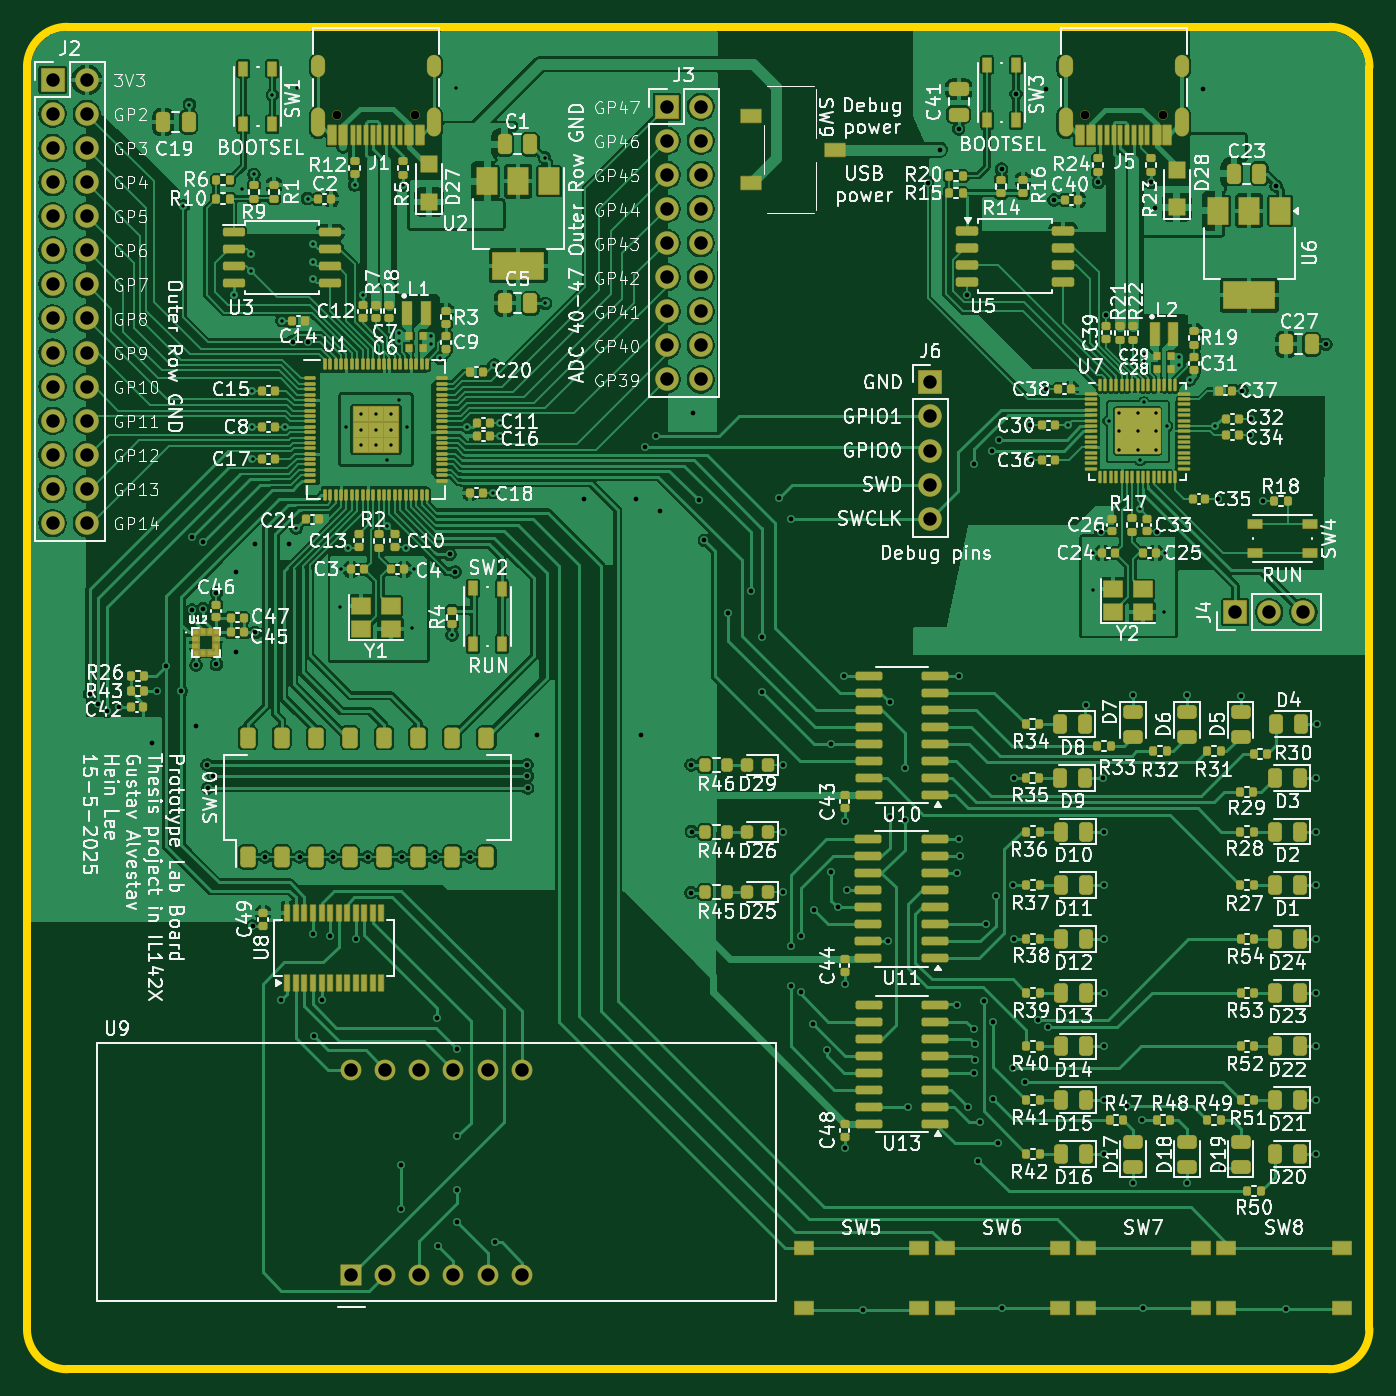
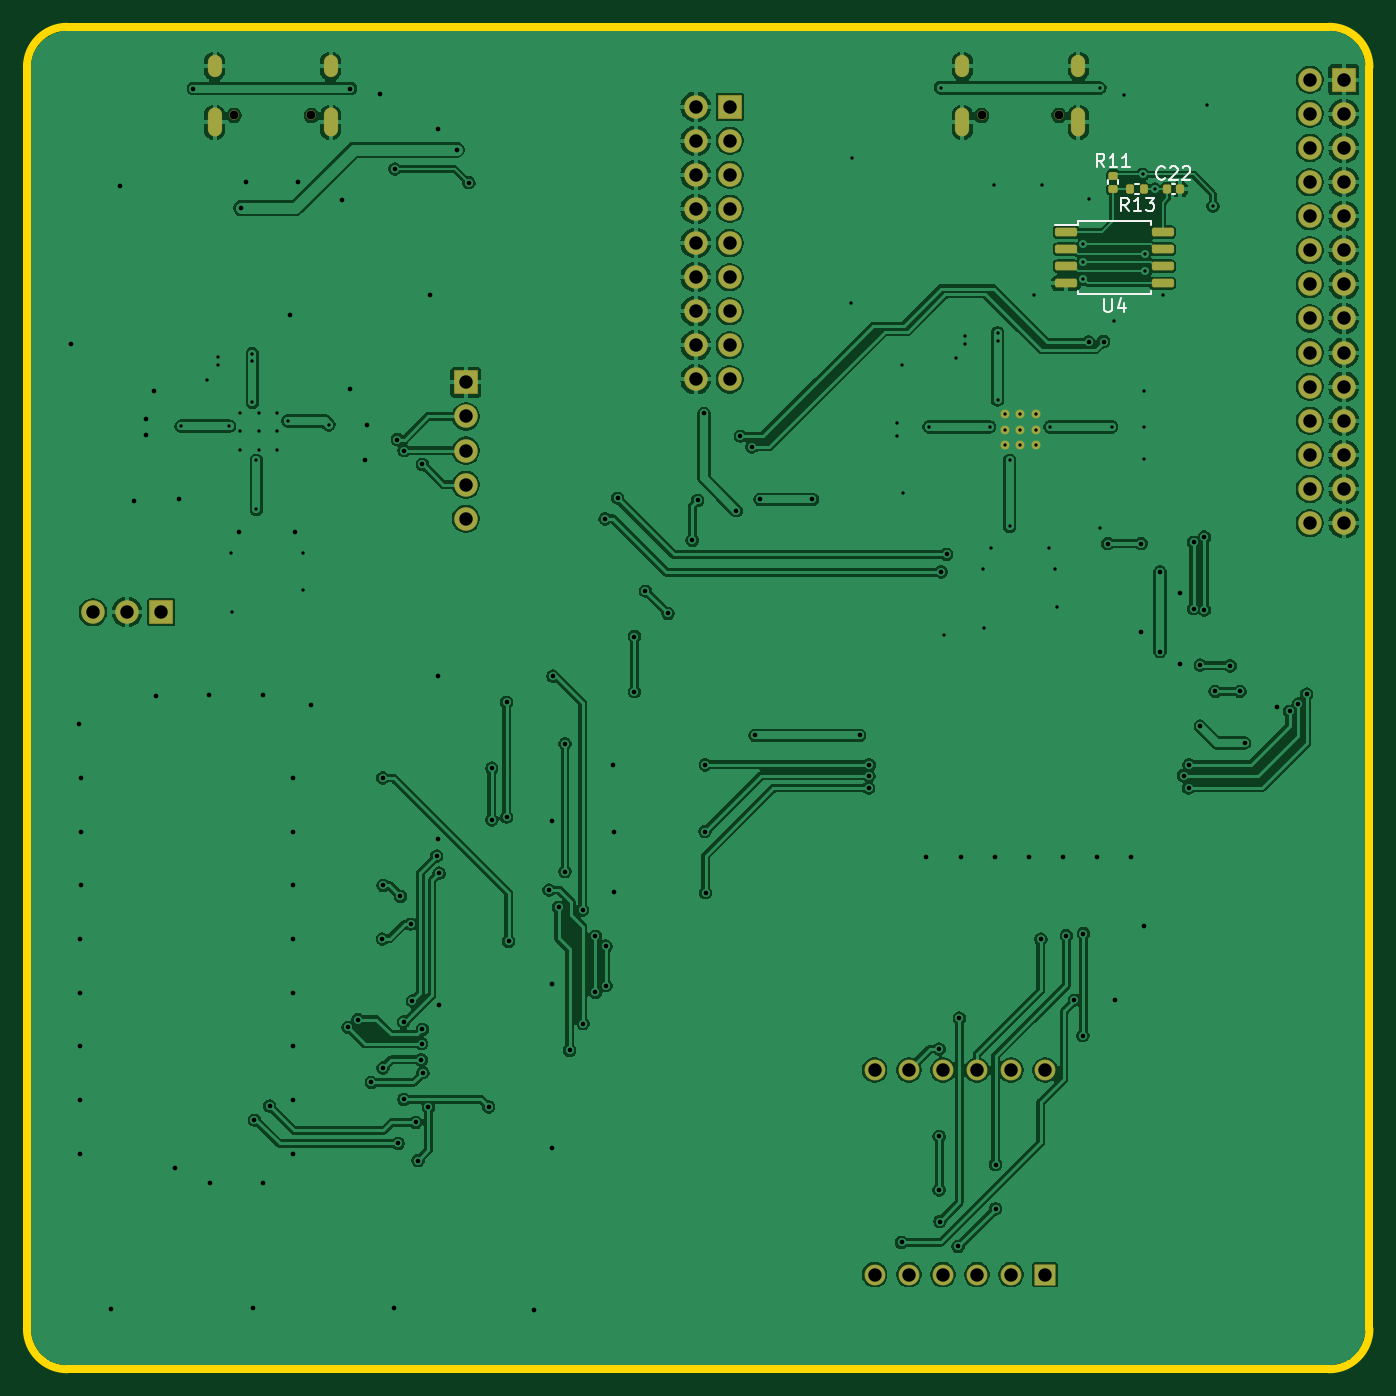
Circuit board: 11 layer files. Board 100.0 x 100.0 mm.
- bottom_copper: RP2350_80QFN_minimal-B_Cu.gbr (285952 bytes)
- bottom_mask: RP2350_80QFN_minimal-B_Mask.gbr (4518 bytes)
- paste: RP2350_80QFN_minimal-B_Paste.gbr (1820 bytes)
- bottom_silk: RP2350_80QFN_minimal-B_Silkscreen.gbr (5924 bytes)
- outline: RP2350_80QFN_minimal-Edge_Cuts.gbr (1042 bytes)
- top_copper: RP2350_80QFN_minimal-F_Cu.gbr (357822 bytes)
- top_mask: RP2350_80QFN_minimal-F_Mask.gbr (30043 bytes)
- paste: RP2350_80QFN_minimal-F_Paste.gbr (23523 bytes)
- top_silk: RP2350_80QFN_minimal-F_Silkscreen.gbr (401346 bytes)
- drill: RP2350_80QFN_minimal-NPTH.drl (394 bytes)
- drill: RP2350_80QFN_minimal-PTH.drl (6092 bytes)

=== bottom_copper: RP2350_80QFN_minimal-B_Cu.gbr (285952 bytes, source omitted) ===
=== bottom_mask: RP2350_80QFN_minimal-B_Mask.gbr ===
G04 #@! TF.GenerationSoftware,KiCad,Pcbnew,9.0.0*
G04 #@! TF.CreationDate,2025-05-15T13:31:30+02:00*
G04 #@! TF.ProjectId,RP2350_80QFN_minimal,52503233-3530-45f3-9830-51464e5f6d69,rev?*
G04 #@! TF.SameCoordinates,Original*
G04 #@! TF.FileFunction,Soldermask,Bot*
G04 #@! TF.FilePolarity,Negative*
%FSLAX46Y46*%
G04 Gerber Fmt 4.6, Leading zero omitted, Abs format (unit mm)*
G04 Created by KiCad (PCBNEW 9.0.0) date 2025-05-15 13:31:30*
%MOMM*%
%LPD*%
G01*
G04 APERTURE LIST*
G04 Aperture macros list*
%AMRoundRect*
0 Rectangle with rounded corners*
0 $1 Rounding radius*
0 $2 $3 $4 $5 $6 $7 $8 $9 X,Y pos of 4 corners*
0 Add a 4 corners polygon primitive as box body*
4,1,4,$2,$3,$4,$5,$6,$7,$8,$9,$2,$3,0*
0 Add four circle primitives for the rounded corners*
1,1,$1+$1,$2,$3*
1,1,$1+$1,$4,$5*
1,1,$1+$1,$6,$7*
1,1,$1+$1,$8,$9*
0 Add four rect primitives between the rounded corners*
20,1,$1+$1,$2,$3,$4,$5,0*
20,1,$1+$1,$4,$5,$6,$7,0*
20,1,$1+$1,$6,$7,$8,$9,0*
20,1,$1+$1,$8,$9,$2,$3,0*%
G04 Aperture macros list end*
%ADD10RoundRect,0.030000X-0.850000X-0.850000X0.850000X-0.850000X0.850000X0.850000X-0.850000X0.850000X0*%
%ADD11O,1.760000X1.760000*%
%ADD12RoundRect,0.030000X0.850000X-0.850000X0.850000X0.850000X-0.850000X0.850000X-0.850000X-0.850000X0*%
%ADD13RoundRect,0.030000X0.750000X-0.750000X0.750000X0.750000X-0.750000X0.750000X-0.750000X-0.750000X0*%
%ADD14C,1.560000*%
%ADD15C,0.710000*%
%ADD16O,1.060000X2.160000*%
%ADD17O,1.060000X1.660000*%
%ADD18C,0.660000*%
%ADD19RoundRect,0.165000X0.665000X0.165000X-0.665000X0.165000X-0.665000X-0.165000X0.665000X-0.165000X0*%
%ADD20RoundRect,0.150000X-0.200000X0.150000X-0.200000X-0.150000X0.200000X-0.150000X0.200000X0.150000X0*%
%ADD21RoundRect,0.150000X-0.150000X-0.200000X0.150000X-0.200000X0.150000X0.200000X-0.150000X0.200000X0*%
%ADD22RoundRect,0.155000X0.155000X0.185000X-0.155000X0.185000X-0.155000X-0.185000X0.155000X-0.185000X0*%
G04 APERTURE END LIST*
D10*
X129150000Y-71540000D03*
D11*
X129150000Y-74080000D03*
X129150000Y-76620000D03*
X129150000Y-79160000D03*
X129150000Y-81700000D03*
D12*
X151850000Y-88650000D03*
D11*
X154390000Y-88650000D03*
X156930000Y-88650000D03*
D13*
X86000000Y-138000000D03*
D14*
X88540000Y-138000000D03*
X91080000Y-138000000D03*
X93620000Y-138000000D03*
X96160000Y-138000000D03*
X98700000Y-138000000D03*
X98700000Y-122760000D03*
X96160000Y-122760000D03*
X93620000Y-122760000D03*
X91080000Y-122760000D03*
X88540000Y-122760000D03*
X86000000Y-122760000D03*
D15*
X146440000Y-51650000D03*
X140660000Y-51650000D03*
D16*
X147870000Y-52180000D03*
D17*
X147870000Y-48000000D03*
D16*
X139230000Y-52180000D03*
D17*
X139230000Y-48000000D03*
D10*
X109500000Y-51000000D03*
D11*
X112040000Y-51000000D03*
X109500000Y-53540000D03*
X112040000Y-53540000D03*
X109500000Y-56080000D03*
X112040000Y-56080000D03*
X109500000Y-58620000D03*
X112040000Y-58620000D03*
X109500000Y-61160000D03*
X112040000Y-61160000D03*
X109500000Y-63700000D03*
X112040000Y-63700000D03*
X109500000Y-66240000D03*
X112040000Y-66240000D03*
X109500000Y-68780000D03*
X112040000Y-68780000D03*
X109500000Y-71320000D03*
X112040000Y-71320000D03*
D10*
X63760000Y-49000000D03*
D11*
X66300000Y-49000000D03*
X63760000Y-51540000D03*
X66300000Y-51540000D03*
X63760000Y-54080000D03*
X66300000Y-54080000D03*
X63760000Y-56620000D03*
X66300000Y-56620000D03*
X63760000Y-59160000D03*
X66300000Y-59160000D03*
X63760000Y-61700000D03*
X66300000Y-61700000D03*
X63760000Y-64240000D03*
X66300000Y-64240000D03*
X63760000Y-66780000D03*
X66300000Y-66780000D03*
X63760000Y-69320000D03*
X66300000Y-69320000D03*
X63760000Y-71860000D03*
X66300000Y-71860000D03*
X63760000Y-74400000D03*
X66300000Y-74400000D03*
X63760000Y-76940000D03*
X66300000Y-76940000D03*
X63760000Y-79480000D03*
X66300000Y-79480000D03*
X63760000Y-82020000D03*
X66300000Y-82020000D03*
D15*
X90740000Y-51650000D03*
X84960000Y-51650000D03*
D16*
X92170000Y-52180000D03*
D17*
X92170000Y-48000000D03*
D16*
X83530000Y-52180000D03*
D17*
X83530000Y-48000000D03*
D18*
X86716667Y-73916667D03*
X86716667Y-75050000D03*
X86716667Y-76183333D03*
X87850000Y-73916667D03*
X87850000Y-75050000D03*
X87850000Y-76183333D03*
X88983333Y-73916667D03*
X88983333Y-75050000D03*
X88983333Y-76183333D03*
D19*
X84450000Y-60345000D03*
X84450000Y-61615000D03*
X84450000Y-62885000D03*
X84450000Y-64155000D03*
X77250000Y-64155000D03*
X77250000Y-62885000D03*
X77250000Y-61615000D03*
X77250000Y-60345000D03*
D20*
X80950000Y-56130000D03*
X80950000Y-57150000D03*
D21*
X78640000Y-57150000D03*
X79660000Y-57150000D03*
D22*
X76930000Y-57150000D03*
X75970000Y-57150000D03*
M02*

=== paste: RP2350_80QFN_minimal-B_Paste.gbr (1820 bytes, source withheld) ===
=== bottom_silk: RP2350_80QFN_minimal-B_Silkscreen.gbr ===
G04 #@! TF.GenerationSoftware,KiCad,Pcbnew,9.0.0*
G04 #@! TF.CreationDate,2025-05-15T13:31:30+02:00*
G04 #@! TF.ProjectId,RP2350_80QFN_minimal,52503233-3530-45f3-9830-51464e5f6d69,rev?*
G04 #@! TF.SameCoordinates,Original*
G04 #@! TF.FileFunction,Legend,Bot*
G04 #@! TF.FilePolarity,Positive*
%FSLAX46Y46*%
G04 Gerber Fmt 4.6, Leading zero omitted, Abs format (unit mm)*
G04 Created by KiCad (PCBNEW 9.0.0) date 2025-05-15 13:31:30*
%MOMM*%
%LPD*%
G01*
G04 APERTURE LIST*
%ADD10C,0.150000*%
%ADD11C,0.120000*%
G04 APERTURE END LIST*
D10*
X81611904Y-65304819D02*
X81611904Y-66114342D01*
X81611904Y-66114342D02*
X81564285Y-66209580D01*
X81564285Y-66209580D02*
X81516666Y-66257200D01*
X81516666Y-66257200D02*
X81421428Y-66304819D01*
X81421428Y-66304819D02*
X81230952Y-66304819D01*
X81230952Y-66304819D02*
X81135714Y-66257200D01*
X81135714Y-66257200D02*
X81088095Y-66209580D01*
X81088095Y-66209580D02*
X81040476Y-66114342D01*
X81040476Y-66114342D02*
X81040476Y-65304819D01*
X80135714Y-65638152D02*
X80135714Y-66304819D01*
X80373809Y-65257200D02*
X80611904Y-65971485D01*
X80611904Y-65971485D02*
X79992857Y-65971485D01*
X81592857Y-55504819D02*
X81926190Y-55028628D01*
X82164285Y-55504819D02*
X82164285Y-54504819D01*
X82164285Y-54504819D02*
X81783333Y-54504819D01*
X81783333Y-54504819D02*
X81688095Y-54552438D01*
X81688095Y-54552438D02*
X81640476Y-54600057D01*
X81640476Y-54600057D02*
X81592857Y-54695295D01*
X81592857Y-54695295D02*
X81592857Y-54838152D01*
X81592857Y-54838152D02*
X81640476Y-54933390D01*
X81640476Y-54933390D02*
X81688095Y-54981009D01*
X81688095Y-54981009D02*
X81783333Y-55028628D01*
X81783333Y-55028628D02*
X82164285Y-55028628D01*
X80640476Y-55504819D02*
X81211904Y-55504819D01*
X80926190Y-55504819D02*
X80926190Y-54504819D01*
X80926190Y-54504819D02*
X81021428Y-54647676D01*
X81021428Y-54647676D02*
X81116666Y-54742914D01*
X81116666Y-54742914D02*
X81211904Y-54790533D01*
X79688095Y-55504819D02*
X80259523Y-55504819D01*
X79973809Y-55504819D02*
X79973809Y-54504819D01*
X79973809Y-54504819D02*
X80069047Y-54647676D01*
X80069047Y-54647676D02*
X80164285Y-54742914D01*
X80164285Y-54742914D02*
X80259523Y-54790533D01*
X79792857Y-58774819D02*
X80126190Y-58298628D01*
X80364285Y-58774819D02*
X80364285Y-57774819D01*
X80364285Y-57774819D02*
X79983333Y-57774819D01*
X79983333Y-57774819D02*
X79888095Y-57822438D01*
X79888095Y-57822438D02*
X79840476Y-57870057D01*
X79840476Y-57870057D02*
X79792857Y-57965295D01*
X79792857Y-57965295D02*
X79792857Y-58108152D01*
X79792857Y-58108152D02*
X79840476Y-58203390D01*
X79840476Y-58203390D02*
X79888095Y-58251009D01*
X79888095Y-58251009D02*
X79983333Y-58298628D01*
X79983333Y-58298628D02*
X80364285Y-58298628D01*
X78840476Y-58774819D02*
X79411904Y-58774819D01*
X79126190Y-58774819D02*
X79126190Y-57774819D01*
X79126190Y-57774819D02*
X79221428Y-57917676D01*
X79221428Y-57917676D02*
X79316666Y-58012914D01*
X79316666Y-58012914D02*
X79411904Y-58060533D01*
X78507142Y-57774819D02*
X77888095Y-57774819D01*
X77888095Y-57774819D02*
X78221428Y-58155771D01*
X78221428Y-58155771D02*
X78078571Y-58155771D01*
X78078571Y-58155771D02*
X77983333Y-58203390D01*
X77983333Y-58203390D02*
X77935714Y-58251009D01*
X77935714Y-58251009D02*
X77888095Y-58346247D01*
X77888095Y-58346247D02*
X77888095Y-58584342D01*
X77888095Y-58584342D02*
X77935714Y-58679580D01*
X77935714Y-58679580D02*
X77983333Y-58727200D01*
X77983333Y-58727200D02*
X78078571Y-58774819D01*
X78078571Y-58774819D02*
X78364285Y-58774819D01*
X78364285Y-58774819D02*
X78459523Y-58727200D01*
X78459523Y-58727200D02*
X78507142Y-58679580D01*
X77092857Y-56349580D02*
X77140476Y-56397200D01*
X77140476Y-56397200D02*
X77283333Y-56444819D01*
X77283333Y-56444819D02*
X77378571Y-56444819D01*
X77378571Y-56444819D02*
X77521428Y-56397200D01*
X77521428Y-56397200D02*
X77616666Y-56301961D01*
X77616666Y-56301961D02*
X77664285Y-56206723D01*
X77664285Y-56206723D02*
X77711904Y-56016247D01*
X77711904Y-56016247D02*
X77711904Y-55873390D01*
X77711904Y-55873390D02*
X77664285Y-55682914D01*
X77664285Y-55682914D02*
X77616666Y-55587676D01*
X77616666Y-55587676D02*
X77521428Y-55492438D01*
X77521428Y-55492438D02*
X77378571Y-55444819D01*
X77378571Y-55444819D02*
X77283333Y-55444819D01*
X77283333Y-55444819D02*
X77140476Y-55492438D01*
X77140476Y-55492438D02*
X77092857Y-55540057D01*
X76711904Y-55540057D02*
X76664285Y-55492438D01*
X76664285Y-55492438D02*
X76569047Y-55444819D01*
X76569047Y-55444819D02*
X76330952Y-55444819D01*
X76330952Y-55444819D02*
X76235714Y-55492438D01*
X76235714Y-55492438D02*
X76188095Y-55540057D01*
X76188095Y-55540057D02*
X76140476Y-55635295D01*
X76140476Y-55635295D02*
X76140476Y-55730533D01*
X76140476Y-55730533D02*
X76188095Y-55873390D01*
X76188095Y-55873390D02*
X76759523Y-56444819D01*
X76759523Y-56444819D02*
X76140476Y-56444819D01*
X75759523Y-55540057D02*
X75711904Y-55492438D01*
X75711904Y-55492438D02*
X75616666Y-55444819D01*
X75616666Y-55444819D02*
X75378571Y-55444819D01*
X75378571Y-55444819D02*
X75283333Y-55492438D01*
X75283333Y-55492438D02*
X75235714Y-55540057D01*
X75235714Y-55540057D02*
X75188095Y-55635295D01*
X75188095Y-55635295D02*
X75188095Y-55730533D01*
X75188095Y-55730533D02*
X75235714Y-55873390D01*
X75235714Y-55873390D02*
X75807142Y-56444819D01*
X75807142Y-56444819D02*
X75188095Y-56444819D01*
D11*
X78125000Y-59525000D02*
X78125000Y-59785000D01*
X78125000Y-64975000D02*
X78125000Y-64715000D01*
X80850000Y-59525000D02*
X78125000Y-59525000D01*
X80850000Y-59525000D02*
X83575000Y-59525000D01*
X80850000Y-64975000D02*
X78125000Y-64975000D01*
X80850000Y-64975000D02*
X83575000Y-64975000D01*
X83575000Y-59525000D02*
X83575000Y-59785000D01*
X83575000Y-59785000D02*
X85250000Y-59785000D01*
X83575000Y-64975000D02*
X83575000Y-64715000D01*
X80570000Y-56486359D02*
X80570000Y-56793641D01*
X81330000Y-56486359D02*
X81330000Y-56793641D01*
X78996359Y-56770000D02*
X79303641Y-56770000D01*
X78996359Y-57530000D02*
X79303641Y-57530000D01*
X76557836Y-56790000D02*
X76342164Y-56790000D01*
X76557836Y-57510000D02*
X76342164Y-57510000D01*
M02*

=== outline: RP2350_80QFN_minimal-Edge_Cuts.gbr ===
G04 #@! TF.GenerationSoftware,KiCad,Pcbnew,9.0.0*
G04 #@! TF.CreationDate,2025-05-15T13:31:30+02:00*
G04 #@! TF.ProjectId,RP2350_80QFN_minimal,52503233-3530-45f3-9830-51464e5f6d69,rev?*
G04 #@! TF.SameCoordinates,Original*
G04 #@! TF.FileFunction,Profile,NP*
%FSLAX46Y46*%
G04 Gerber Fmt 4.6, Leading zero omitted, Abs format (unit mm)*
G04 Created by KiCad (PCBNEW 9.0.0) date 2025-05-15 13:31:30*
%MOMM*%
%LPD*%
G01*
G04 APERTURE LIST*
G04 #@! TA.AperFunction,Profile*
%ADD10C,0.600000*%
G04 #@! TD*
G04 APERTURE END LIST*
D10*
X158850000Y-145050000D02*
X64850000Y-145050000D01*
X161850417Y-48050000D02*
X161850000Y-142050000D01*
X64850000Y-45050000D02*
X158900000Y-45050000D01*
X61850000Y-142050000D02*
X61850000Y-48050000D01*
X158900000Y-45050000D02*
G75*
G02*
X161850417Y-48050000I-50000J-3000000D01*
G01*
X61850000Y-48050000D02*
G75*
G02*
X64850000Y-45050000I3000000J0D01*
G01*
X64850000Y-145050000D02*
G75*
G02*
X61850000Y-142050000I0J3000000D01*
G01*
X161850000Y-142050000D02*
G75*
G02*
X158850000Y-145050000I-3000000J0D01*
G01*
M02*

=== top_copper: RP2350_80QFN_minimal-F_Cu.gbr (357822 bytes, source omitted) ===
=== top_mask: RP2350_80QFN_minimal-F_Mask.gbr (30043 bytes, source omitted) ===
=== paste: RP2350_80QFN_minimal-F_Paste.gbr (23523 bytes, source omitted) ===
=== top_silk: RP2350_80QFN_minimal-F_Silkscreen.gbr (401346 bytes, source omitted) ===
=== drill: RP2350_80QFN_minimal-NPTH.drl ===
M48
; DRILL file {KiCad 9.0.0} date 2025-05-15T13:31:23+0200
; FORMAT={-:-/ absolute / inch / decimal}
; #@! TF.CreationDate,2025-05-15T13:31:23+02:00
; #@! TF.GenerationSoftware,Kicad,Pcbnew,9.0.0
; #@! TF.FileFunction,NonPlated,1,2,NPTH
FMAT,2
INCH
; #@! TA.AperFunction,NonPlated,NPTH,ComponentDrill
T1C0.0256
%
G90
G05
T1
X3.3449Y-2.0335
X3.5724Y-2.0335
X5.5378Y-2.0335
X5.7654Y-2.0335
M30

=== drill: RP2350_80QFN_minimal-PTH.drl (6092 bytes, source omitted) ===
